Dataset: onion (GitHub, wadkarkalpesh/pikvaidya-ai). Classes: onion healthy, onion iris yellow virus, onion purple blotch, onion stemphylium blight.

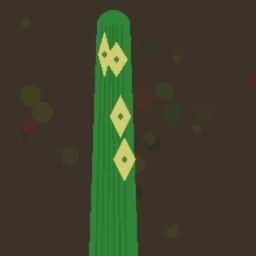
Label: onion iris yellow virus

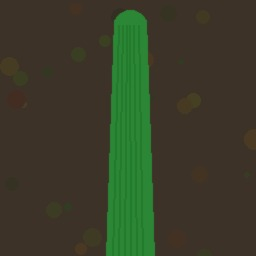
Label: onion healthy

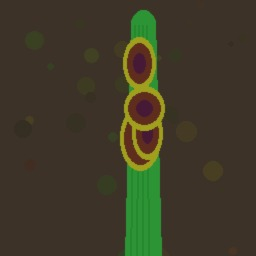
Label: onion purple blotch

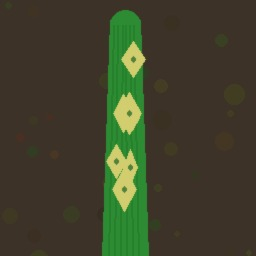
Label: onion iris yellow virus

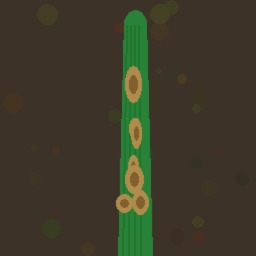
Label: onion stemphylium blight

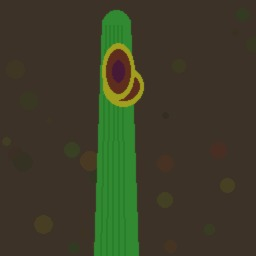
Label: onion purple blotch
